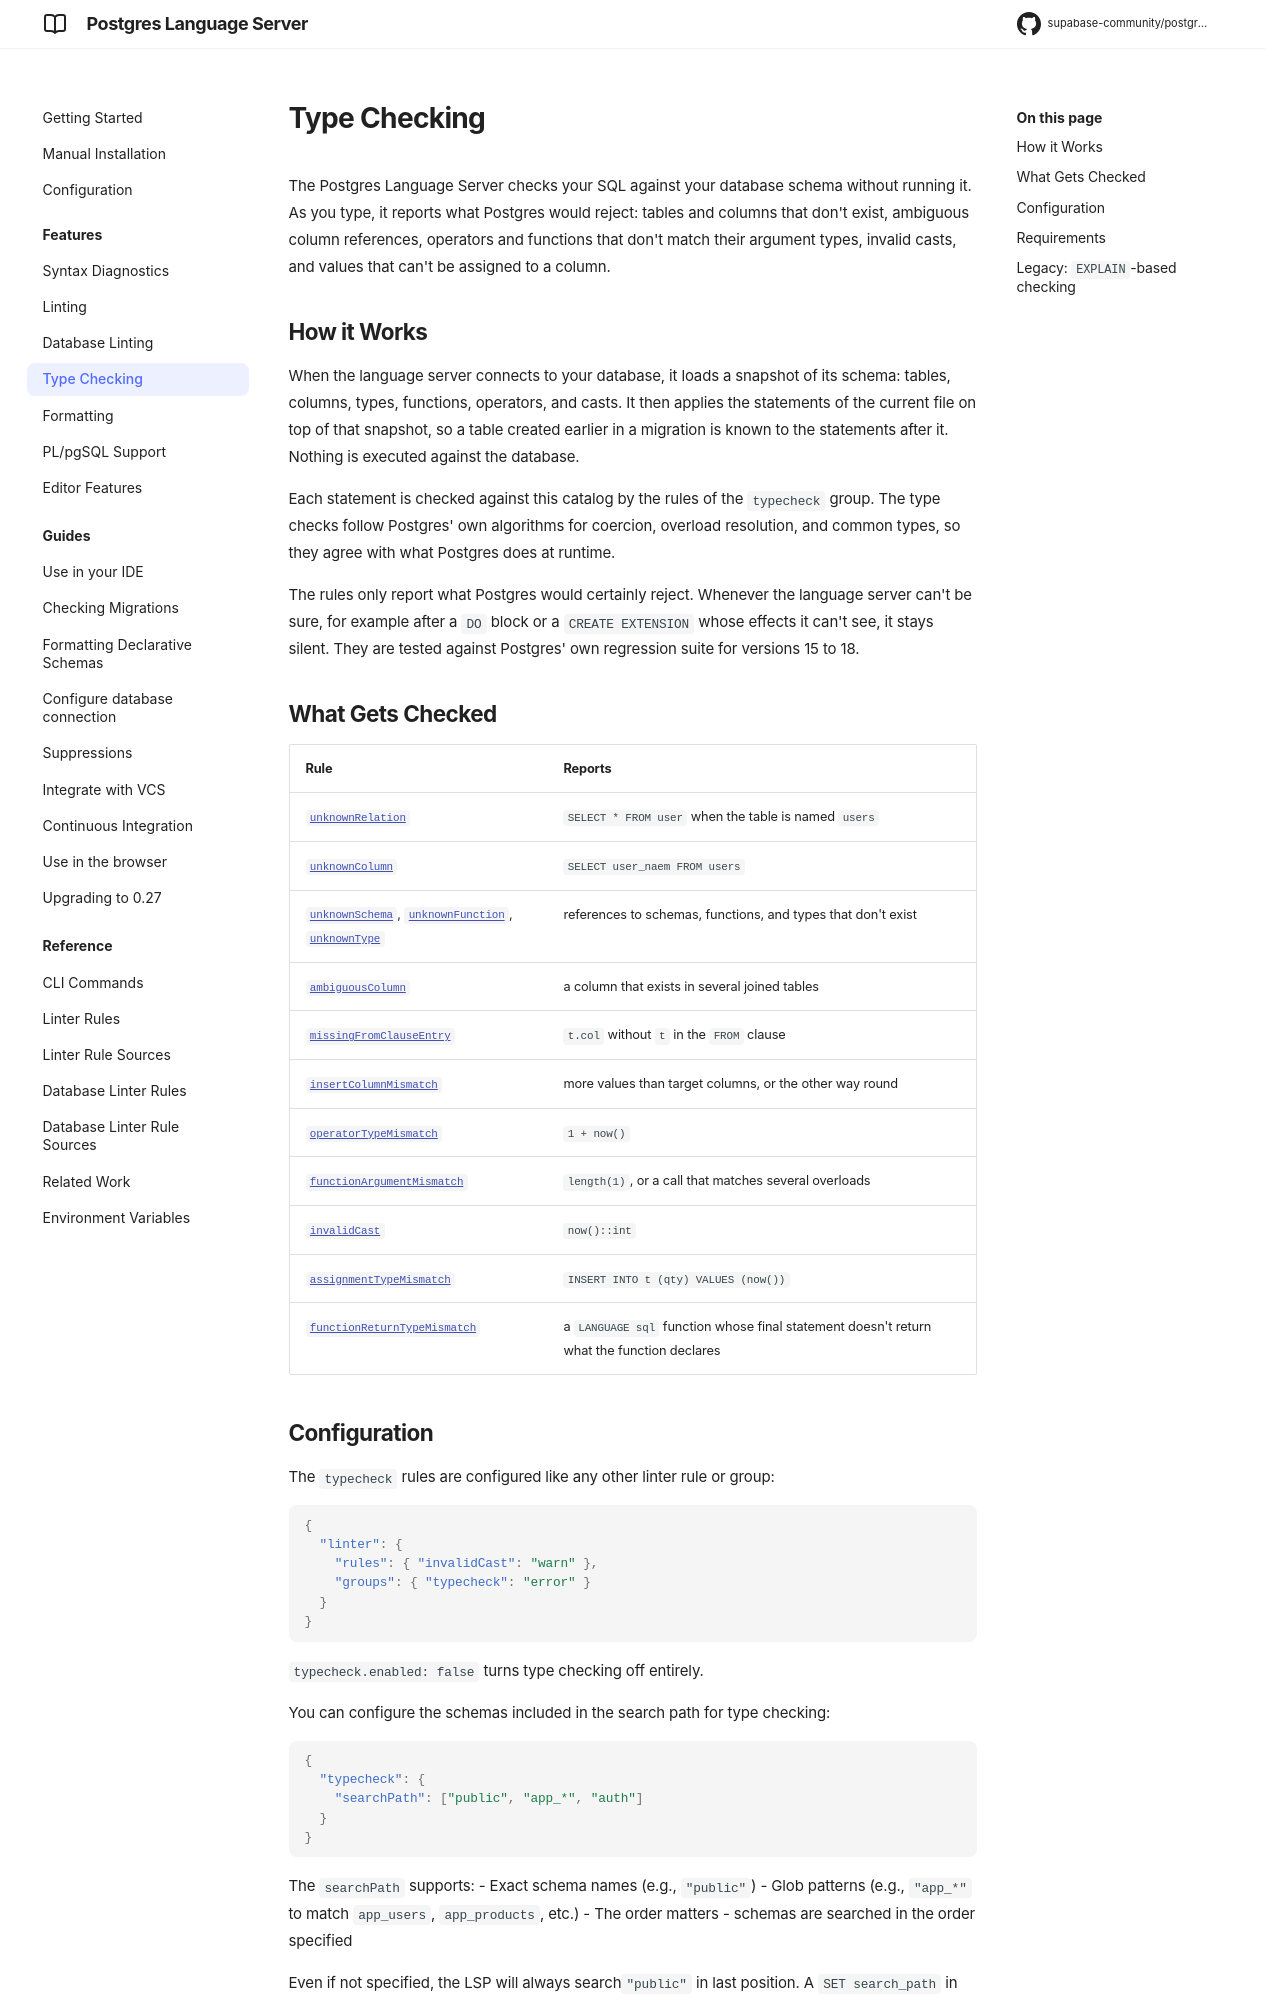

repository: supabase-community/postgres-language-server · page: main/features/type_checking/index.html · generator: mkdocs

# Type Checking

The Postgres Language Server checks your SQL against your database schema without running it. As you type, it reports what Postgres would reject: tables and columns that don't exist, ambiguous column references, operators and functions that don't match their argument types, invalid casts, and values that can't be assigned to a column.

## How it Works

When the language server connects to your database, it loads a snapshot of its schema: tables, columns, types, functions, operators, and casts. It then applies the statements of the current file on top of that snapshot, so a table created earlier in a migration is known to the statements after it. Nothing is executed against the database.

Each statement is checked against this catalog by the rules of the `typecheck` group. The type checks follow Postgres' own algorithms for coercion, overload resolution, and common types, so they agree with what Postgres does at runtime.

The rules only report what Postgres would certainly reject. Whenever the language server can't be sure, for example after a `DO` block or a `CREATE EXTENSION` whose effects it can't see, it stays silent. They are tested against Postgres' own regression suite for versions 15 to 18.

## What Gets Checked

| Rule | Reports |
| --- | --- |
| [`unknownRelation`](../reference/rules/unknown-relation.md) | `SELECT * FROM user` when the table is named `users` |
| [`unknownColumn`](../reference/rules/unknown-column.md) | `SELECT user_naem FROM users` |
| [`unknownSchema`](../reference/rules/unknown-schema.md), [`unknownFunction`](../reference/rules/unknown-function.md), [`unknownType`](../reference/rules/unknown-type.md) | references to schemas, functions, and types that don't exist |
| [`ambiguousColumn`](../reference/rules/ambiguous-column.md) | a column that exists in several joined tables |
| [`missingFromClauseEntry`](../reference/rules/missing-from-clause-entry.md) | `t.col` without `t` in the `FROM` clause |
| [`insertColumnMismatch`](../reference/rules/insert-column-mismatch.md) | more values than target columns, or the other way round |
| [`operatorTypeMismatch`](../reference/rules/operator-type-mismatch.md) | `1 + now()` |
| [`functionArgumentMismatch`](../reference/rules/function-argument-mismatch.md) | `length(1)`, or a call that matches several overloads |
| [`invalidCast`](../reference/rules/invalid-cast.md) | `now()::int` |
| [`assignmentTypeMismatch`](../reference/rules/assignment-type-mismatch.md) | `INSERT INTO t (qty) VALUES (now())` |
| [`functionReturnTypeMismatch`](../reference/rules/function-return-type-mismatch.md) | a `LANGUAGE sql` function whose final statement doesn't return what the function declares |
